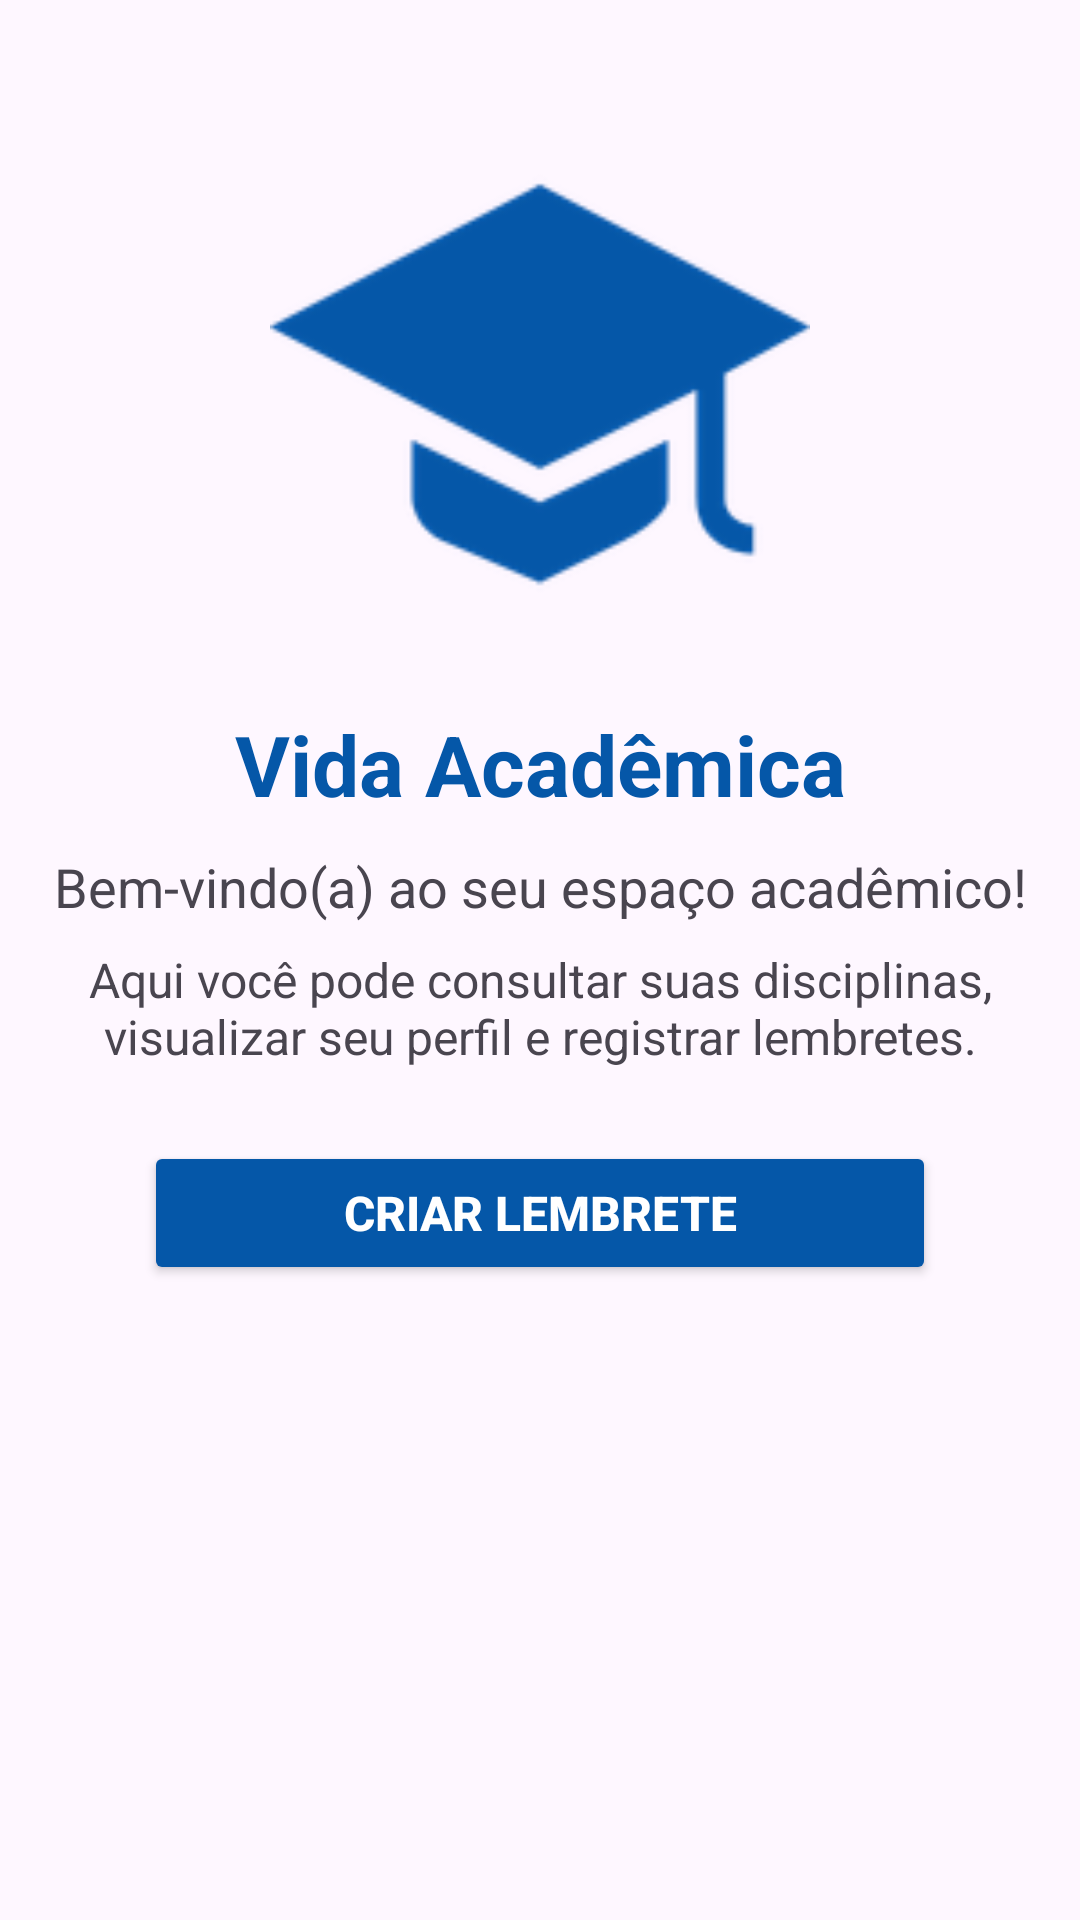

The Android layout XML behind this screen, and the referenced resources:
<!-- AndroidManifest.xml: application theme Theme.AppVidaAcademica -->
<!-- res/layout/fragment_inicio.xml -->
<?xml version="1.0" encoding="utf-8"?>
<androidx.constraintlayout.widget.ConstraintLayout
    xmlns:android="http://schemas.android.com/apk/res/android"
    xmlns:app="http://schemas.android.com/apk/res-auto"
    android:layout_width="match_parent"
    android:layout_height="match_parent"
    android:padding="16dp">

    <ImageView
        android:id="@+id/imgLogo"
        android:layout_width="180dp"
        android:layout_height="180dp"
        android:src="@drawable/logo"
        android:scaleType="fitCenter"
        android:contentDescription="Logo do aplicativo"
        android:layout_marginTop="24dp"
        app:layout_constraintTop_toTopOf="parent"
        app:layout_constraintStart_toStartOf="parent"
        app:layout_constraintEnd_toEndOf="parent" />

    <TextView
        android:id="@+id/tituloMain"
        android:layout_width="0dp"
        android:layout_height="wrap_content"
        android:text="Vida Acadêmica"
        android:textSize="28sp"
        android:textStyle="bold"
        android:textColor="@color/blue"
        android:gravity="center"
        android:layout_marginTop="16dp"
        app:layout_constraintTop_toBottomOf="@id/imgLogo"
        app:layout_constraintStart_toStartOf="parent"
        app:layout_constraintEnd_toEndOf="parent" />

    <TextView
        android:id="@+id/textoInicial"
        android:layout_width="0dp"
        android:layout_height="wrap_content"
        android:text="Bem-vindo(a) ao seu espaço acadêmico!"
        android:textAlignment="center"
        android:textSize="18sp"
        android:layout_marginTop="10dp"
        app:layout_constraintTop_toBottomOf="@id/tituloMain"
        app:layout_constraintStart_toStartOf="parent"
        app:layout_constraintEnd_toEndOf="parent" />

    <TextView
        android:id="@+id/textoDescricao"
        android:layout_width="0dp"
        android:layout_height="wrap_content"
        android:text="Aqui você pode consultar suas disciplinas, visualizar seu perfil e registrar lembretes."
        android:textAlignment="center"
        android:textSize="16sp"
        android:layout_marginTop="8dp"
        app:layout_constraintTop_toBottomOf="@id/textoInicial"
        app:layout_constraintStart_toStartOf="parent"
        app:layout_constraintEnd_toEndOf="parent" />

    <Button
        android:id="@+id/btnLembrete"
        android:layout_width="0dp"
        android:layout_height="wrap_content"
        android:text="Criar lembrete"
        android:textSize="16sp"
        android:textStyle="bold"
        android:textColor="@color/white"
        android:backgroundTint="@color/blue"
        android:layout_marginStart="32dp"
        android:layout_marginEnd="32dp"
        android:layout_marginTop="24dp"
        app:layout_constraintTop_toBottomOf="@id/textoDescricao"
        app:layout_constraintStart_toStartOf="parent"
        app:layout_constraintEnd_toEndOf="parent" />

</androidx.constraintlayout.widget.ConstraintLayout>
<!-- resources referenced by this layout -->
<resources>
  <color name="blue">#0557a8</color>
  <color name="white">#FFFFFFFF</color>
  <!-- drawable logo: png bitmap (drawable, 6293 bytes) -->
  <style name="Theme.AppVidaAcademica" parent="Base.Theme.AppVidaAcademica" />
  <style name="Base.Theme.AppVidaAcademica" parent="Theme.Material3.DayNight.NoActionBar">
          
          
      </style>
</resources>
